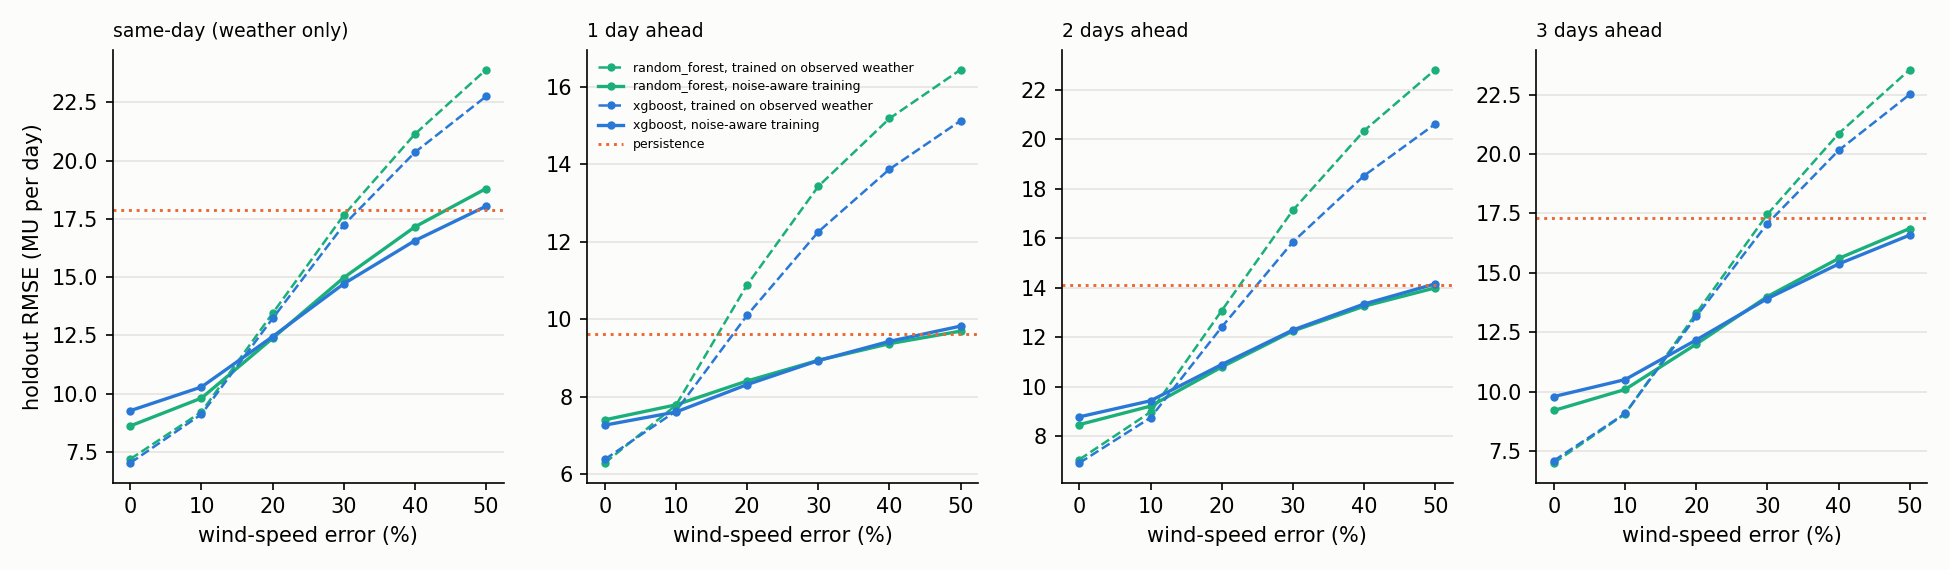

The data file committed next to this chart (first rows):
horizon_days, model, noise_scale, wind_error_pct, rmse_mean, rmse_sd, reference_rmse, beats_reference
0, random_forest, 0.0, 0.0, 7.197, 0.0, 17.9, True
0, random_forest, 0.1, 10.0, 9.222, 0.3706, 17.9, True
0, random_forest, 0.2, 20.0, 13.45, 0.811, 17.9, True
0, random_forest, 0.3, 30.0, 17.66, 1.108, 17.9, True
0, random_forest, 0.4, 40.0, 21.14, 1.255, 17.9, False
0, random_forest, 0.5, 50.0, 23.91, 1.274, 17.9, False
0, xgboost, 0.0, 0.0, 7.032, 0.0, 17.9, True
0, xgboost, 0.1, 10.0, 9.121, 0.3719, 17.9, True
0, xgboost, 0.2, 20.0, 13.23, 0.7642, 17.9, True
0, xgboost, 0.3, 30.0, 17.24, 1.002, 17.9, True
0, xgboost, 0.4, 40.0, 20.36, 1.155, 17.9, False
0, xgboost, 0.5, 50.0, 22.76, 1.183, 17.9, False
1, random_forest, 0.0, 0.0, 6.286, 0.0, 9.618, True
1, random_forest, 0.1, 10.0, 7.779, 0.2486, 9.618, True
1, random_forest, 0.2, 20.0, 10.89, 0.6277, 9.618, False
1, random_forest, 0.3, 30.0, 13.43, 0.7335, 9.618, False
1, random_forest, 0.4, 40.0, 15.18, 0.7351, 9.618, False
1, random_forest, 0.5, 50.0, 16.44, 0.7125, 9.618, False
1, xgboost, 0.0, 0.0, 6.379, 0.0, 9.618, True
1, xgboost, 0.1, 10.0, 7.625, 0.222, 9.618, True
1, xgboost, 0.2, 20.0, 10.1, 0.4904, 9.618, False
1, xgboost, 0.3, 30.0, 12.25, 0.6183, 9.618, False
1, xgboost, 0.4, 40.0, 13.87, 0.6454, 9.618, False
1, xgboost, 0.5, 50.0, 15.12, 0.6509, 9.618, False
2, random_forest, 0.0, 0.0, 7.057, 0.0, 14.09, True
2, random_forest, 0.1, 10.0, 8.978, 0.3682, 14.09, True
2, random_forest, 0.2, 20.0, 13.08, 0.8021, 14.09, True
2, random_forest, 0.3, 30.0, 17.13, 1.055, 14.09, False
2, random_forest, 0.4, 40.0, 20.34, 1.208, 14.09, False
2, random_forest, 0.5, 50.0, 22.82, 1.205, 14.09, False
2, xgboost, 0.0, 0.0, 6.92, 0.0, 14.09, True
2, xgboost, 0.1, 10.0, 8.749, 0.3148, 14.09, True
2, xgboost, 0.2, 20.0, 12.41, 0.6793, 14.09, True
2, xgboost, 0.3, 30.0, 15.85, 0.8845, 14.09, False
2, xgboost, 0.4, 40.0, 18.53, 1.007, 14.09, False
2, xgboost, 0.5, 50.0, 20.62, 1.008, 14.09, False
3, random_forest, 0.0, 0.0, 7.01, 0.0, 17.33, True
3, random_forest, 0.1, 10.0, 9.073, 0.3601, 17.33, True
3, random_forest, 0.2, 20.0, 13.3, 0.8202, 17.33, True
3, random_forest, 0.3, 30.0, 17.47, 1.08, 17.33, False
3, random_forest, 0.4, 40.0, 20.86, 1.248, 17.33, False
3, random_forest, 0.5, 50.0, 23.55, 1.245, 17.33, False
3, xgboost, 0.0, 0.0, 7.107, 0.0, 17.33, True
3, xgboost, 0.1, 10.0, 9.09, 0.3565, 17.33, True
3, xgboost, 0.2, 20.0, 13.17, 0.7699, 17.33, True
3, xgboost, 0.3, 30.0, 17.08, 0.9918, 17.33, True
3, xgboost, 0.4, 40.0, 20.15, 1.153, 17.33, False
3, xgboost, 0.5, 50.0, 22.51, 1.154, 17.33, False
